Labelled photos from "data3", an image-classification folder in TylerLababidi/ASaAI. The possible labels are: mild demented, moderate demented, non demented, very mild demented.

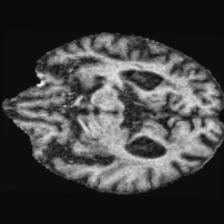
Label: moderate demented

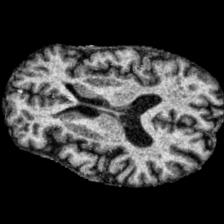
Label: very mild demented

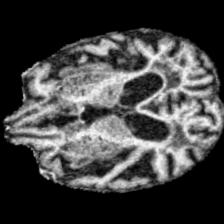
Label: mild demented

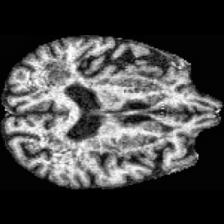
Label: mild demented

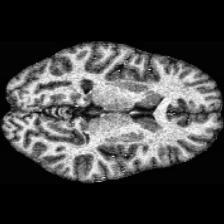
Label: non demented

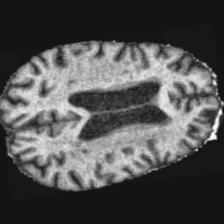
Label: very mild demented
